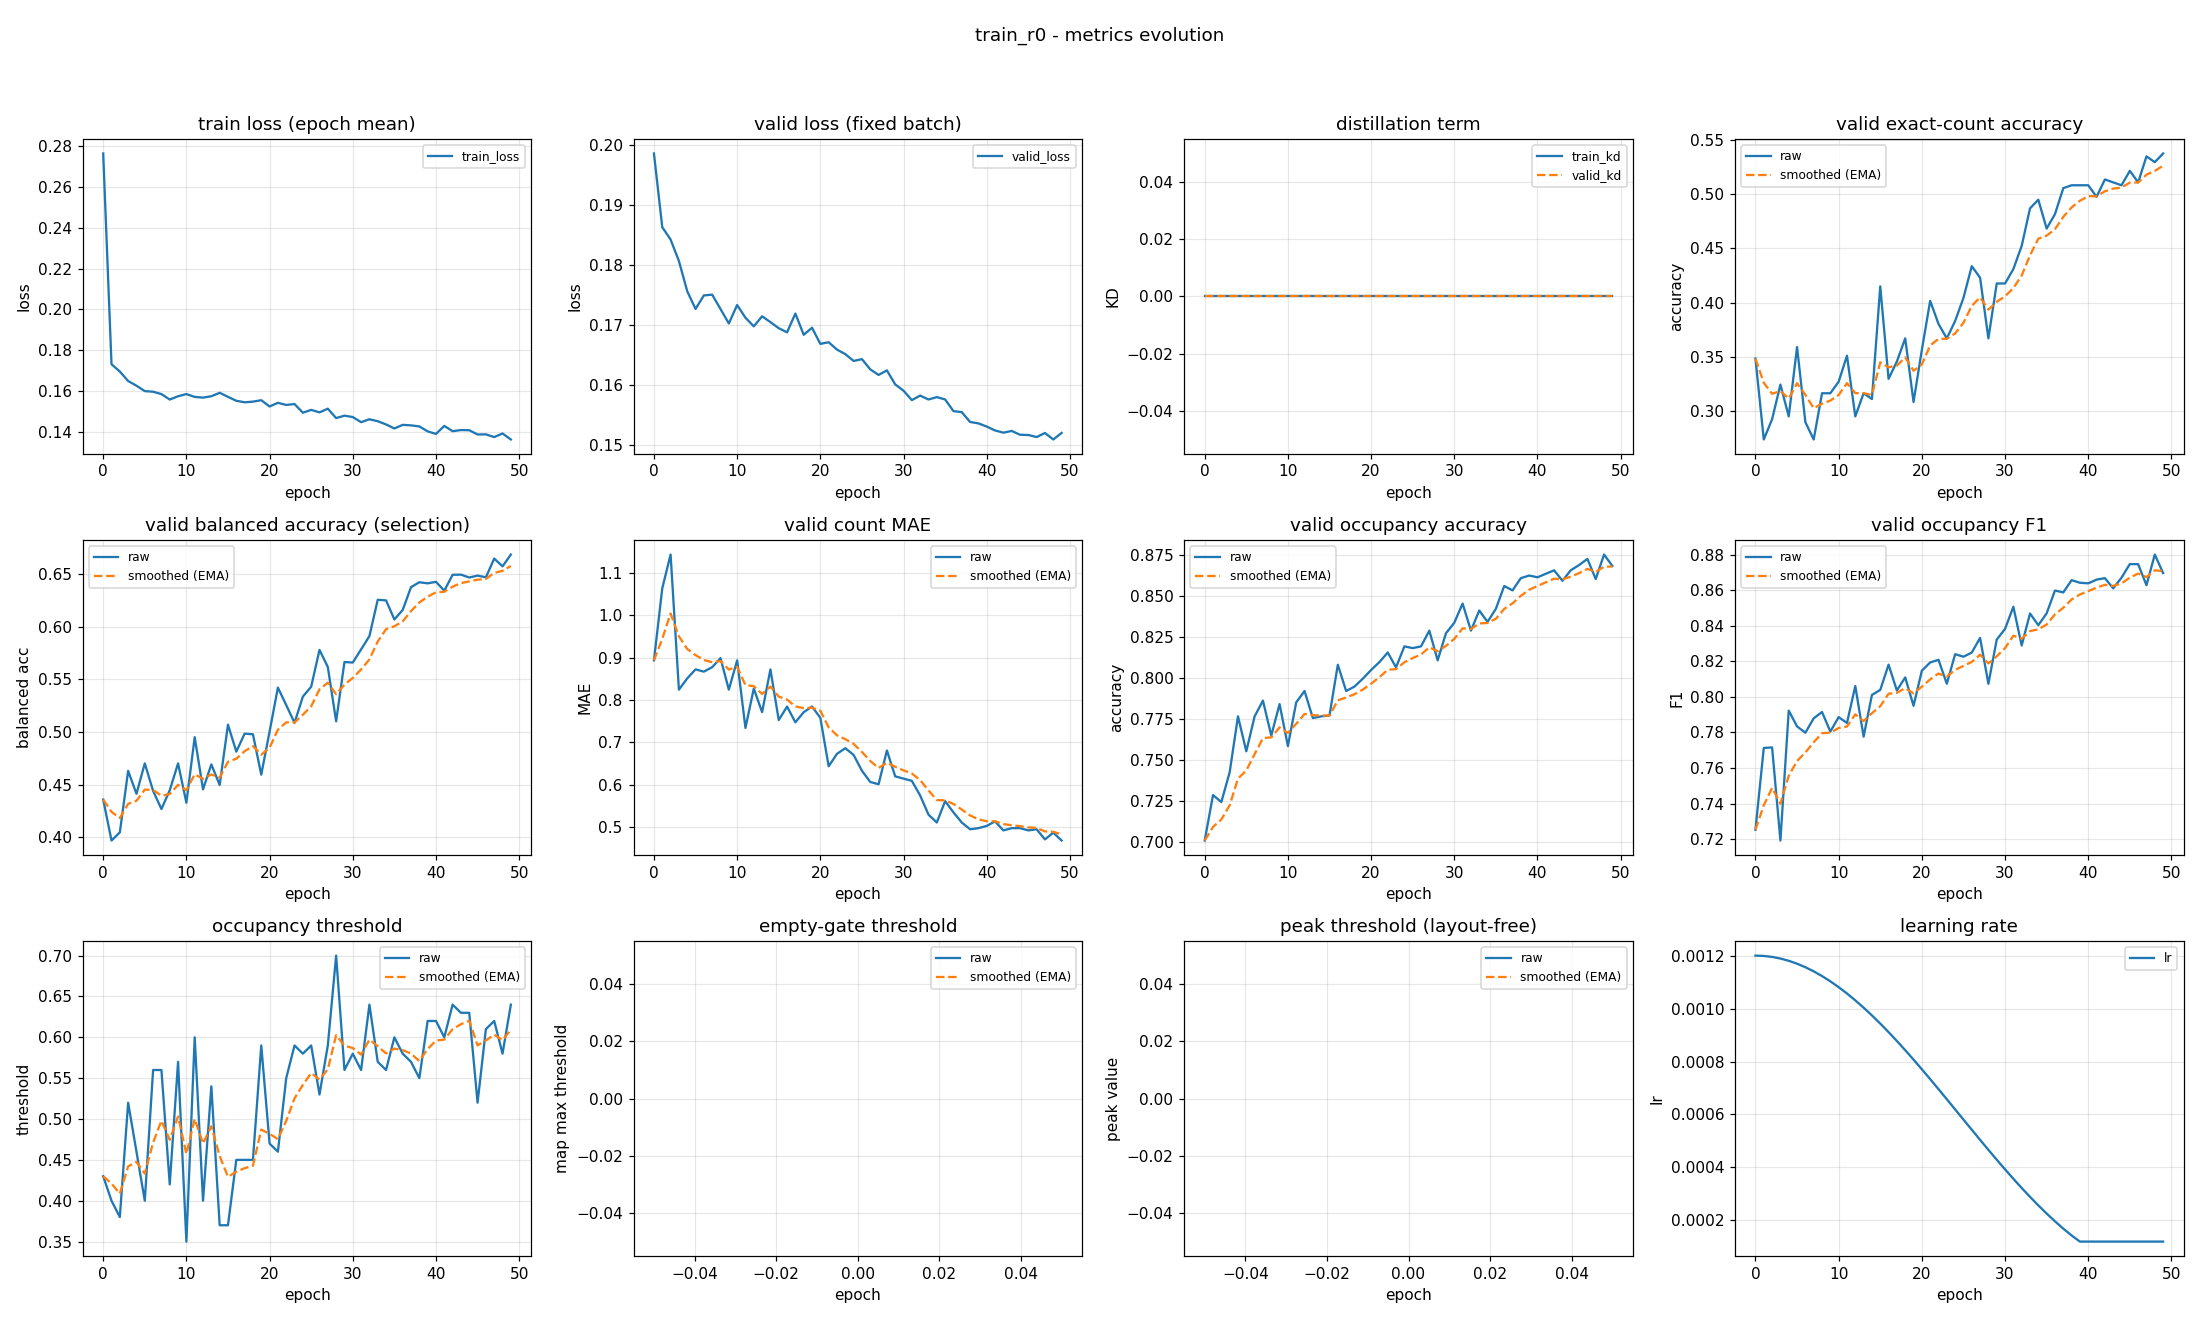

Values plotted in this chart, from the file beside it:
epoch, train_loss, valid_loss, train_kd, valid_kd, valid_accuracy, valid_accuracy_smoothed, valid_balanced_accuracy, valid_balanced_accuracy_smoothed, valid_mae, valid_mae_smoothed, valid_occupancy_accuracy, valid_occupancy_accuracy_smoothed, valid_occupancy_f1, valid_occupancy_f1_smoothed, valid_occupancy_threshold, valid_occupancy_threshold_smoothed, valid_empty_threshold, valid_empty_threshold_smoothed, valid_peak_threshold, valid_peak_threshold_smoothed, learning_rate
0, 0.2765, 0.1986, 0.0, 0.0, 0.3484, 0.3484, 0.4358, 0.4358, 0.8936, 0.8936, 0.7011, 0.7011, 0.7253, 0.7253, 0.43, 0.43, nan, nan, nan, nan, 0.0012
1, 0.1732, 0.1863, 0.0, 0.0, 0.2739, 0.3261, 0.3969, 0.4241, 1.064, 0.9447, 0.7287, 0.7094, 0.7713, 0.7391, 0.4, 0.421, nan, nan, nan, nan, 0.001199
2, 0.1696, 0.1843, 0.0, 0.0, 0.2926, 0.316, 0.4046, 0.4183, 1.144, 1.004, 0.7245, 0.7139, 0.7716, 0.7489, 0.38, 0.4087, nan, nan, nan, nan, 0.001195
3, 0.1649, 0.1807, 0.0, 0.0, 0.3245, 0.3185, 0.463, 0.4317, 0.8245, 0.9504, 0.7426, 0.7225, 0.7193, 0.74, 0.52, 0.4421, nan, nan, nan, nan, 0.001189
4, 0.1626, 0.1756, 0.0, 0.0, 0.2952, 0.3115, 0.4412, 0.4346, 0.8511, 0.9206, 0.7766, 0.7387, 0.7923, 0.7557, 0.46, 0.4475, nan, nan, nan, nan, 0.00118
5, 0.16, 0.1727, 0.0, 0.0, 0.359, 0.3258, 0.4701, 0.4452, 0.8723, 0.9061, 0.7553, 0.7437, 0.7834, 0.764, 0.4, 0.4332, nan, nan, nan, nan, 0.001169
6, 0.1597, 0.1749, 0.0, 0.0, 0.2899, 0.315, 0.444, 0.4449, 0.867, 0.8944, 0.7766, 0.7536, 0.7799, 0.7688, 0.56, 0.4713, nan, nan, nan, nan, 0.001156
7, 0.1585, 0.175, 0.0, 0.0, 0.2739, 0.3027, 0.4268, 0.4394, 0.8777, 0.8894, 0.7862, 0.7633, 0.788, 0.7745, 0.56, 0.4979, nan, nan, nan, nan, 0.001141
8, 0.1559, 0.1726, 0.0, 0.0, 0.3165, 0.3068, 0.4446, 0.441, 0.8989, 0.8922, 0.7649, 0.7638, 0.7915, 0.7796, 0.42, 0.4745, nan, nan, nan, nan, 0.001123
9, 0.1575, 0.1702, 0.0, 0.0, 0.3165, 0.3097, 0.4701, 0.4497, 0.8245, 0.8719, 0.784, 0.7699, 0.7805, 0.7799, 0.57, 0.5032, nan, nan, nan, nan, 0.001103
10, 0.1585, 0.1733, 0.0, 0.0, 0.3271, 0.315, 0.4327, 0.4446, 0.8936, 0.8784, 0.7585, 0.7665, 0.7886, 0.7825, 0.35, 0.4572, nan, nan, nan, nan, 0.001081
11, 0.1571, 0.1712, 0.0, 0.0, 0.3511, 0.3258, 0.495, 0.4597, 0.734, 0.8351, 0.7851, 0.7721, 0.7853, 0.7834, 0.6, 0.5, nan, nan, nan, nan, 0.001057
12, 0.1568, 0.1697, 0.0, 0.0, 0.2952, 0.3166, 0.4454, 0.4554, 0.8271, 0.8327, 0.792, 0.778, 0.8061, 0.7902, 0.4, 0.47, nan, nan, nan, nan, 0.001031
13, 0.1575, 0.1714, 0.0, 0.0, 0.3165, 0.3166, 0.4692, 0.4596, 0.7713, 0.8143, 0.7755, 0.7773, 0.7777, 0.7864, 0.54, 0.491, nan, nan, nan, nan, 0.001003
14, 0.1592, 0.1705, 0.0, 0.0, 0.3112, 0.315, 0.4496, 0.4566, 0.8723, 0.8317, 0.7766, 0.7771, 0.8011, 0.7908, 0.37, 0.4547, nan, nan, nan, nan, 0.0009741
15, 0.1572, 0.1694, 0.0, 0.0, 0.4149, 0.3449, 0.5069, 0.4717, 0.7527, 0.808, 0.7771, 0.7771, 0.8039, 0.7948, 0.37, 0.4293, nan, nan, nan, nan, 0.0009433
16, 0.1552, 0.1687, 0.0, 0.0, 0.3298, 0.3404, 0.4812, 0.4745, 0.7846, 0.801, 0.808, 0.7864, 0.8181, 0.8018, 0.45, 0.4355, nan, nan, nan, nan, 0.000911
17, 0.1545, 0.1719, 0.0, 0.0, 0.3457, 0.342, 0.4983, 0.4817, 0.7473, 0.7849, 0.792, 0.7881, 0.8036, 0.8023, 0.45, 0.4399, nan, nan, nan, nan, 0.0008775
18, 0.1548, 0.1683, 0.0, 0.0, 0.367, 0.3495, 0.4977, 0.4865, 0.7713, 0.7808, 0.7947, 0.79, 0.811, 0.8049, 0.45, 0.4429, nan, nan, nan, nan, 0.0008429
19, 0.1555, 0.1695, 0.0, 0.0, 0.3085, 0.3372, 0.4594, 0.4784, 0.7846, 0.7819, 0.7995, 0.7929, 0.795, 0.8019, 0.59, 0.487, nan, nan, nan, nan, 0.0008072
20, 0.1524, 0.1668, 0.0, 0.0, 0.3564, 0.343, 0.5002, 0.4849, 0.758, 0.7747, 0.8048, 0.7964, 0.8147, 0.8058, 0.47, 0.4819, nan, nan, nan, nan, 0.0007707
21, 0.1543, 0.1671, 0.0, 0.0, 0.4016, 0.3606, 0.542, 0.5021, 0.6436, 0.7354, 0.8096, 0.8004, 0.8194, 0.8099, 0.46, 0.4753, nan, nan, nan, nan, 0.0007335
22, 0.1532, 0.1659, 0.0, 0.0, 0.3803, 0.3665, 0.5254, 0.5091, 0.6729, 0.7166, 0.8154, 0.8049, 0.8209, 0.8132, 0.55, 0.4977, nan, nan, nan, nan, 0.0006958
23, 0.1537, 0.1651, 0.0, 0.0, 0.367, 0.3666, 0.5086, 0.5089, 0.6862, 0.7075, 0.8064, 0.8053, 0.8074, 0.8114, 0.59, 0.5254, nan, nan, nan, nan, 0.0006576
24, 0.1494, 0.164, 0.0, 0.0, 0.383, 0.3715, 0.5335, 0.5163, 0.6702, 0.6963, 0.8191, 0.8095, 0.824, 0.8152, 0.58, 0.5418, nan, nan, nan, nan, 0.0006192
25, 0.1508, 0.1643, 0.0, 0.0, 0.4043, 0.3814, 0.5429, 0.5243, 0.633, 0.6773, 0.8181, 0.8121, 0.8226, 0.8174, 0.59, 0.5563, nan, nan, nan, nan, 0.0005808
26, 0.1496, 0.1626, 0.0, 0.0, 0.4335, 0.397, 0.5778, 0.5403, 0.6064, 0.656, 0.8191, 0.8142, 0.8249, 0.8197, 0.53, 0.5484, nan, nan, nan, nan, 0.0005424
27, 0.1514, 0.1616, 0.0, 0.0, 0.4229, 0.4048, 0.5616, 0.5467, 0.6011, 0.6395, 0.8287, 0.8186, 0.8332, 0.8237, 0.59, 0.5609, nan, nan, nan, nan, 0.0005042
28, 0.1468, 0.1624, 0.0, 0.0, 0.367, 0.3934, 0.51, 0.5357, 0.6809, 0.6519, 0.8106, 0.8162, 0.8074, 0.8188, 0.7, 0.6026, nan, nan, nan, nan, 0.0004665
29, 0.148, 0.16, 0.0, 0.0, 0.4176, 0.4007, 0.5663, 0.5449, 0.6197, 0.6423, 0.8271, 0.8195, 0.8322, 0.8228, 0.56, 0.5898, nan, nan, nan, nan, 0.0004293
30, 0.1473, 0.159, 0.0, 0.0, 0.4176, 0.4057, 0.5658, 0.5512, 0.6144, 0.6339, 0.8335, 0.8237, 0.8382, 0.8275, 0.58, 0.5869, nan, nan, nan, nan, 0.0003928
31, 0.1448, 0.1574, 0.0, 0.0, 0.4309, 0.4133, 0.5783, 0.5593, 0.609, 0.6264, 0.8452, 0.8301, 0.8507, 0.8344, 0.56, 0.5788, nan, nan, nan, nan, 0.0003571
32, 0.1462, 0.1582, 0.0, 0.0, 0.4521, 0.4249, 0.5909, 0.5688, 0.5745, 0.6108, 0.8287, 0.8297, 0.8289, 0.8328, 0.64, 0.5972, nan, nan, nan, nan, 0.0003225
33, 0.1452, 0.1575, 0.0, 0.0, 0.4867, 0.4435, 0.6254, 0.5858, 0.5293, 0.5864, 0.841, 0.8331, 0.8469, 0.837, 0.57, 0.589, nan, nan, nan, nan, 0.000289
34, 0.1437, 0.1579, 0.0, 0.0, 0.4947, 0.4588, 0.6248, 0.5975, 0.5106, 0.5636, 0.834, 0.8334, 0.8403, 0.838, 0.56, 0.5803, nan, nan, nan, nan, 0.0002567
35, 0.1417, 0.1575, 0.0, 0.0, 0.4681, 0.4616, 0.6067, 0.6002, 0.5612, 0.5629, 0.842, 0.836, 0.847, 0.8407, 0.6, 0.5862, nan, nan, nan, nan, 0.0002259
36, 0.1434, 0.1556, 0.0, 0.0, 0.4814, 0.4675, 0.6157, 0.6049, 0.5346, 0.5544, 0.8559, 0.8419, 0.8598, 0.8464, 0.58, 0.5844, nan, nan, nan, nan, 0.0001966
37, 0.1432, 0.1554, 0.0, 0.0, 0.5053, 0.4789, 0.6374, 0.6146, 0.5106, 0.5413, 0.8532, 0.8453, 0.8588, 0.8501, 0.57, 0.58, nan, nan, nan, nan, 0.000169
38, 0.1427, 0.1538, 0.0, 0.0, 0.508, 0.4876, 0.642, 0.6228, 0.4947, 0.5273, 0.8606, 0.8499, 0.8656, 0.8548, 0.55, 0.571, nan, nan, nan, nan, 0.0001431
39, 0.1403, 0.1535, 0.0, 0.0, 0.508, 0.4937, 0.641, 0.6283, 0.4973, 0.5183, 0.8622, 0.8536, 0.8642, 0.8576, 0.62, 0.5857, nan, nan, nan, nan, 0.00012
40, 0.139, 0.153, 0.0, 0.0, 0.508, 0.498, 0.6424, 0.6325, 0.5027, 0.5136, 0.8612, 0.8559, 0.8638, 0.8595, 0.62, 0.596, nan, nan, nan, nan, 0.00012
41, 0.1429, 0.1524, 0.0, 0.0, 0.4973, 0.4978, 0.634, 0.633, 0.5133, 0.5135, 0.8633, 0.8581, 0.8659, 0.8614, 0.6, 0.5972, nan, nan, nan, nan, 0.00012
42, 0.1403, 0.152, 0.0, 0.0, 0.5133, 0.5024, 0.6491, 0.6378, 0.492, 0.5071, 0.8654, 0.8603, 0.8668, 0.863, 0.64, 0.61, nan, nan, nan, nan, 0.00012
43, 0.1409, 0.1523, 0.0, 0.0, 0.5106, 0.5049, 0.6492, 0.6412, 0.4973, 0.5042, 0.859, 0.8599, 0.861, 0.8624, 0.63, 0.616, nan, nan, nan, nan, 0.00012
44, 0.1408, 0.1516, 0.0, 0.0, 0.508, 0.5058, 0.6465, 0.6428, 0.4973, 0.5021, 0.8654, 0.8616, 0.8671, 0.8638, 0.63, 0.6202, nan, nan, nan, nan, 0.00012
45, 0.1387, 0.1516, 0.0, 0.0, 0.5213, 0.5105, 0.6483, 0.6445, 0.492, 0.4991, 0.8686, 0.8637, 0.8747, 0.8671, 0.52, 0.5902, nan, nan, nan, nan, 0.00012
46, 0.1388, 0.1512, 0.0, 0.0, 0.5106, 0.5105, 0.6467, 0.6451, 0.4947, 0.4978, 0.8723, 0.8663, 0.8746, 0.8693, 0.61, 0.5961, nan, nan, nan, nan, 0.00012
47, 0.1375, 0.1519, 0.0, 0.0, 0.5346, 0.5177, 0.6645, 0.6509, 0.4707, 0.4897, 0.8601, 0.8644, 0.8628, 0.8674, 0.62, 0.6033, nan, nan, nan, nan, 0.00012
48, 0.1392, 0.1508, 0.0, 0.0, 0.5293, 0.5212, 0.6571, 0.6528, 0.4867, 0.4888, 0.875, 0.8676, 0.88, 0.8712, 0.58, 0.5963, nan, nan, nan, nan, 0.00012
49, 0.1363, 0.1519, 0.0, 0.0, 0.5372, 0.526, 0.6683, 0.6574, 0.4681, 0.4826, 0.8681, 0.8677, 0.8696, 0.8707, 0.64, 0.6094, nan, nan, nan, nan, 0.00012
